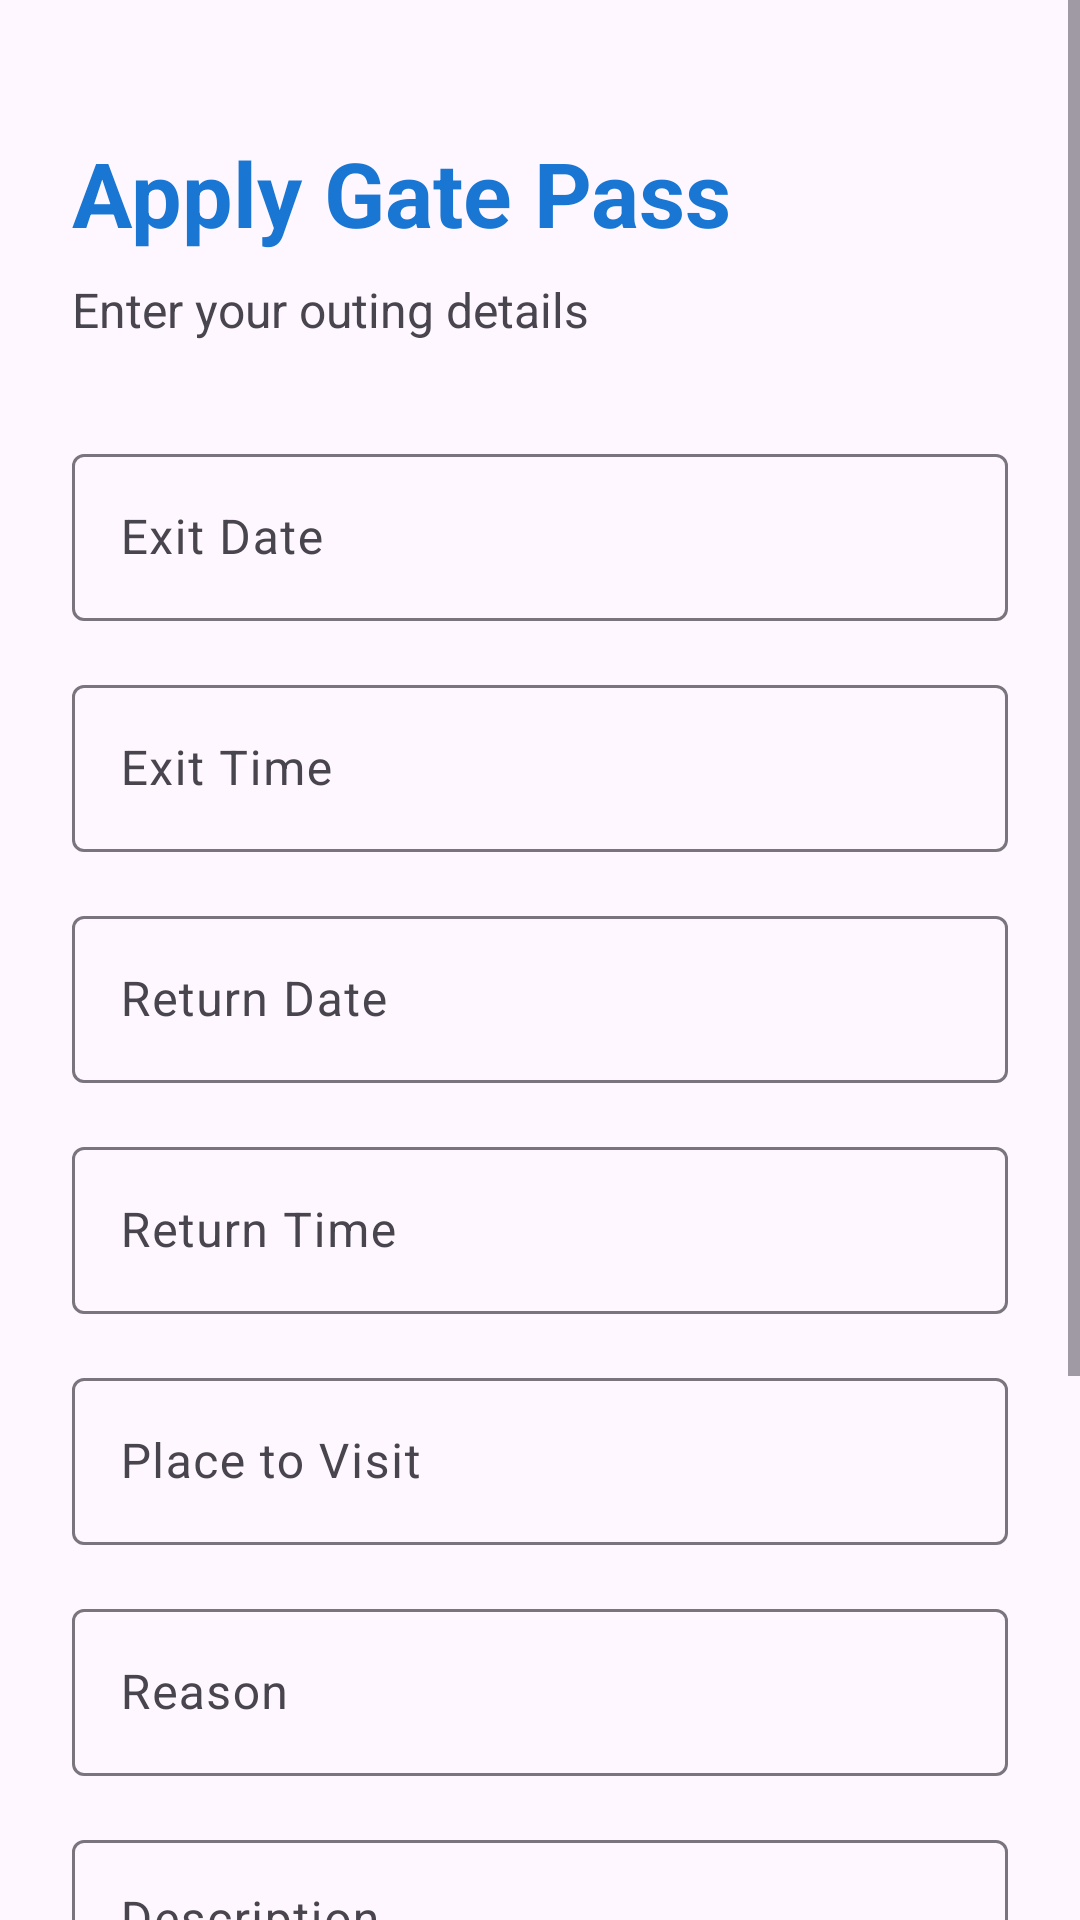

Reconstruct the res/layout file that produces this screen, plus the resources it refers to.
<!-- AndroidManifest.xml: application theme Theme.Mad_Project_24012011013 -->
<!-- res/layout/activity_apply_gate_pass.xml -->
<?xml version="1.0" encoding="utf-8"?>
<ScrollView xmlns:android="http://schemas.android.com/apk/res/android"
    android:layout_width="match_parent"
    android:layout_height="match_parent">

    <LinearLayout
        android:layout_width="match_parent"
        android:layout_height="wrap_content"
        android:orientation="vertical"
        android:padding="24dp">

        <TextView
            android:layout_width="wrap_content"
            android:layout_height="wrap_content"
            android:layout_marginTop="20dp"
            android:text="Apply Gate Pass"
            android:textSize="30sp"
            android:textStyle="bold"
            android:textColor="#1976D2" />

        <TextView
            android:layout_width="wrap_content"
            android:layout_height="wrap_content"
            android:layout_marginTop="8dp"
            android:text="Enter your outing details"
            android:textSize="16sp" />

        <com.google.android.material.textfield.TextInputLayout
            android:layout_width="match_parent"
            android:layout_height="wrap_content"
            android:layout_marginTop="32dp"
            android:hint="Exit Date">

            <com.google.android.material.textfield.TextInputEditText
                android:id="@+id/etExitDate"
                android:layout_width="match_parent"
                android:layout_height="wrap_content"
                android:focusable="false"
                android:clickable="true" />

        </com.google.android.material.textfield.TextInputLayout>

        <com.google.android.material.textfield.TextInputLayout
            android:layout_width="match_parent"
            android:layout_height="wrap_content"
            android:layout_marginTop="16dp"
            android:hint="Exit Time">

            <com.google.android.material.textfield.TextInputEditText
                android:id="@+id/etExitTime"
                android:layout_width="match_parent"
                android:layout_height="wrap_content"
                android:focusable="false"
                android:clickable="true" />

        </com.google.android.material.textfield.TextInputLayout>

        <com.google.android.material.textfield.TextInputLayout
            android:layout_width="match_parent"
            android:layout_height="wrap_content"
            android:layout_marginTop="16dp"
            android:hint="Return Date">

            <com.google.android.material.textfield.TextInputEditText
                android:id="@+id/etReturnDate"
                android:layout_width="match_parent"
                android:layout_height="wrap_content"
                android:focusable="false"
                android:clickable="true" />

        </com.google.android.material.textfield.TextInputLayout>

        <com.google.android.material.textfield.TextInputLayout
            android:layout_width="match_parent"
            android:layout_height="wrap_content"
            android:layout_marginTop="16dp"
            android:hint="Return Time">

            <com.google.android.material.textfield.TextInputEditText
                android:id="@+id/etReturnTime"
                android:layout_width="match_parent"
                android:layout_height="wrap_content"
                android:focusable="false"
                android:clickable="true" />

        </com.google.android.material.textfield.TextInputLayout>

        <com.google.android.material.textfield.TextInputLayout
            android:layout_width="match_parent"
            android:layout_height="wrap_content"
            android:layout_marginTop="16dp"
            android:hint="Place to Visit">

            <com.google.android.material.textfield.TextInputEditText
                android:id="@+id/etPlace"
                android:layout_width="match_parent"
                android:layout_height="wrap_content"
                android:inputType="textCapSentences" />

        </com.google.android.material.textfield.TextInputLayout>

        <com.google.android.material.textfield.TextInputLayout
            android:layout_width="match_parent"
            android:layout_height="wrap_content"
            android:layout_marginTop="16dp"
            android:hint="Reason">

            <com.google.android.material.textfield.TextInputEditText
                android:id="@+id/etReason"
                android:layout_width="match_parent"
                android:layout_height="wrap_content"
                android:inputType="textCapSentences" />

        </com.google.android.material.textfield.TextInputLayout>

        <com.google.android.material.textfield.TextInputLayout
            android:layout_width="match_parent"
            android:layout_height="wrap_content"
            android:layout_marginTop="16dp"
            android:hint="Description">

            <com.google.android.material.textfield.TextInputEditText
                android:id="@+id/etDescription"
                android:layout_width="match_parent"
                android:layout_height="120dp"
                android:gravity="top"
                android:inputType="textMultiLine|textCapSentences" />

        </com.google.android.material.textfield.TextInputLayout>

        <com.google.android.material.button.MaterialButton
            android:id="@+id/btnSubmitGatePass"
            android:layout_width="match_parent"
            android:layout_height="wrap_content"
            android:layout_marginTop="28dp"
            android:text="Submit Gate Pass"
            android:textSize="16sp" />

        <com.google.android.material.button.MaterialButton
            android:id="@+id/btnBack"
            android:layout_width="match_parent"
            android:layout_height="wrap_content"
            android:layout_marginTop="12dp"
            android:text="Back" />

    </LinearLayout>

</ScrollView>
<!-- resources referenced by this layout -->
<resources>
  <style name="Theme.Mad_Project_24012011013" parent="Base.Theme.Mad_Project_24012011013" />
  <style name="Base.Theme.Mad_Project_24012011013" parent="Theme.Material3.DayNight.NoActionBar">
          
          
      </style>
</resources>
